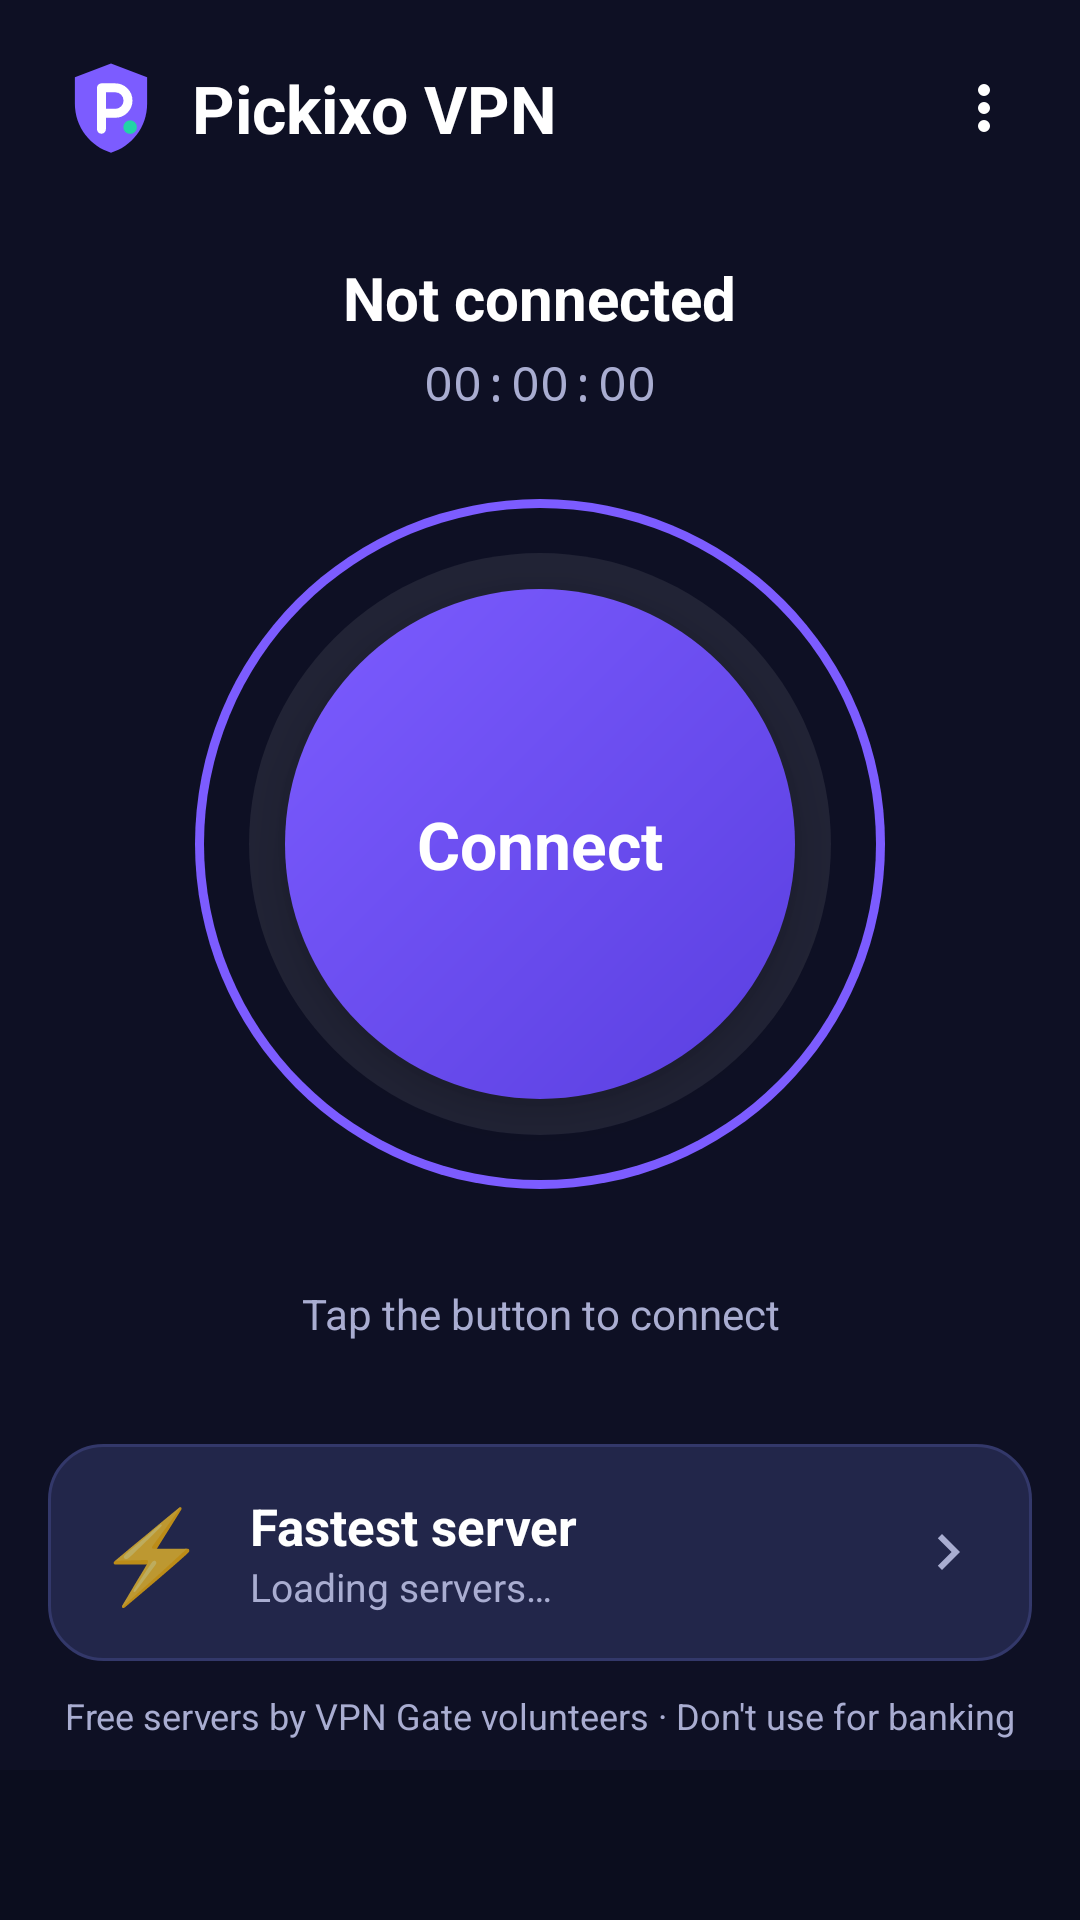

Here is an Android app screen rendered from its layout file. Give the layout XML and the strings, colors and styles it references.
<!-- AndroidManifest.xml: application theme Theme.Pickixo -->
<!-- res/layout/activity_main.xml -->
<?xml version="1.0" encoding="utf-8"?>
<LinearLayout xmlns:android="http://schemas.android.com/apk/res/android"
    android:id="@+id/root"
    android:layout_width="match_parent"
    android:layout_height="match_parent"
    android:background="@drawable/bg_gradient"
    android:orientation="vertical">

    
    <LinearLayout
        android:layout_width="match_parent"
        android:layout_height="wrap_content"
        android:gravity="center_vertical"
        android:orientation="horizontal"
        android:paddingStart="20dp"
        android:paddingTop="12dp"
        android:paddingEnd="8dp">

        <ImageView
            android:layout_width="34dp"
            android:layout_height="34dp"
            android:contentDescription="@null"
            android:src="@drawable/ic_logo" />

        <TextView
            android:layout_width="0dp"
            android:layout_height="wrap_content"
            android:layout_marginStart="10dp"
            android:layout_weight="1"
            android:text="@string/app_name"
            android:textColor="@color/text"
            android:textSize="22sp"
            android:textStyle="bold" />

        <ImageButton
            android:id="@+id/menu"
            android:layout_width="48dp"
            android:layout_height="48dp"
            android:background="?android:attr/selectableItemBackgroundBorderless"
            android:contentDescription="@string/about"
            android:src="@drawable/ic_more" />
    </LinearLayout>

    
    <LinearLayout
        android:layout_width="match_parent"
        android:layout_height="0dp"
        android:layout_weight="1"
        android:gravity="center"
        android:orientation="vertical"
        android:padding="16dp">

        <TextView
            android:id="@+id/status"
            android:layout_width="wrap_content"
            android:layout_height="wrap_content"
            android:text="@string/status_disconnected"
            android:textColor="@color/text"
            android:textSize="20sp"
            android:textStyle="bold" />

        <TextView
            android:id="@+id/timer"
            android:layout_width="wrap_content"
            android:layout_height="wrap_content"
            android:layout_marginTop="4dp"
            android:fontFamily="monospace"
            android:text="00:00:00"
            android:textColor="@color/text_secondary"
            android:textSize="16sp" />

        <FrameLayout
            android:layout_width="230dp"
            android:layout_height="230dp"
            android:layout_marginTop="28dp"
            android:layout_marginBottom="24dp">

            <View
                android:id="@+id/ring"
                android:layout_width="match_parent"
                android:layout_height="match_parent"
                android:background="@drawable/ring_off" />

            <TextView
                android:id="@+id/connectButton"
                android:layout_width="170dp"
                android:layout_height="170dp"
                android:layout_gravity="center"
                android:background="@drawable/btn_off"
                android:clickable="true"
                android:elevation="8dp"
                android:focusable="true"
                android:gravity="center"
                android:text="@string/connect"
                android:textColor="@color/text"
                android:textSize="22sp"
                android:textStyle="bold" />
        </FrameLayout>

        <TextView
            android:id="@+id/detail"
            android:layout_width="match_parent"
            android:layout_height="wrap_content"
            android:gravity="center"
            android:minLines="2"
            android:text="@string/tap_to_connect"
            android:textColor="@color/text_secondary"
            android:textSize="14sp" />
    </LinearLayout>

    
    <LinearLayout
        android:id="@+id/locationCard"
        android:layout_width="match_parent"
        android:layout_height="wrap_content"
        android:layout_marginStart="16dp"
        android:layout_marginEnd="16dp"
        android:background="@drawable/card"
        android:clickable="true"
        android:focusable="true"
        android:foreground="?android:attr/selectableItemBackground"
        android:gravity="center_vertical"
        android:orientation="horizontal"
        android:padding="16dp">

        <TextView
            android:id="@+id/flag"
            android:layout_width="wrap_content"
            android:layout_height="wrap_content"
            android:text="⚡"
            android:textSize="30sp" />

        <LinearLayout
            android:layout_width="0dp"
            android:layout_height="wrap_content"
            android:layout_marginStart="14dp"
            android:layout_weight="1"
            android:orientation="vertical">

            <TextView
                android:id="@+id/countryName"
                android:layout_width="wrap_content"
                android:layout_height="wrap_content"
                android:text="@string/fastest_server"
                android:textColor="@color/text"
                android:textSize="17sp"
                android:textStyle="bold" />

            <TextView
                android:id="@+id/countryInfo"
                android:layout_width="wrap_content"
                android:layout_height="wrap_content"
                android:text="@string/loading_servers"
                android:textColor="@color/text_secondary"
                android:textSize="13sp" />
        </LinearLayout>

        <ImageView
            android:layout_width="24dp"
            android:layout_height="24dp"
            android:contentDescription="@string/choose_location"
            android:src="@drawable/ic_chevron" />
    </LinearLayout>

    <TextView
        android:layout_width="match_parent"
        android:layout_height="wrap_content"
        android:gravity="center"
        android:paddingStart="16dp"
        android:paddingTop="10dp"
        android:paddingEnd="16dp"
        android:paddingBottom="10dp"
        android:text="@string/free_servers_notice"
        android:textColor="@color/text_secondary"
        android:textSize="12sp" />

    <FrameLayout
        android:id="@+id/adContainer"
        android:layout_width="match_parent"
        android:layout_height="wrap_content"
        android:background="@color/ad_bg"
        android:minHeight="50dp" />
</LinearLayout>
<!-- resources referenced by this layout -->
<resources>
  <color name="ad_bg">#0B0D1E</color>
  <color name="text">#FFFFFF</color>
  <color name="text_secondary">#A9ADD1</color>
  <!-- drawable btn_off (drawable) -->
  <?xml version="1.0" encoding="utf-8"?>
  <ripple xmlns:android="http://schemas.android.com/apk/res/android" android:color="#33FFFFFF">
      <item>
          <shape android:shape="oval">
              <gradient android:angle="315" android:startColor="@color/brand" android:endColor="@color/brand_dark" />
          </shape>
      </item>
  </ripple>
  <!-- drawable card (drawable) -->
  <?xml version="1.0" encoding="utf-8"?>
  <shape xmlns:android="http://schemas.android.com/apk/res/android">
      <solid android:color="@color/card" />
      <stroke android:width="1dp" android:color="@color/card_stroke" />
      <corners android:radius="18dp" />
  </shape>
  <!-- drawable ic_chevron (drawable) -->
  <?xml version="1.0" encoding="utf-8"?>
  <vector xmlns:android="http://schemas.android.com/apk/res/android"
      android:width="24dp" android:height="24dp" android:viewportWidth="24" android:viewportHeight="24"
      android:autoMirrored="true">
      <path android:fillColor="@color/text_secondary" android:pathData="M8.6,16.6L13.2,12 8.6,7.4 10,6l6,6 -6,6z" />
  </vector>
  <!-- drawable ic_more (drawable) -->
  <?xml version="1.0" encoding="utf-8"?>
  <vector xmlns:android="http://schemas.android.com/apk/res/android"
      android:width="24dp" android:height="24dp" android:viewportWidth="24" android:viewportHeight="24">
      <path android:fillColor="@color/text"
          android:pathData="M12,8a2,2 0,1 0,0 -4a2,2 0,1 0,0 4zM12,14a2,2 0,1 0,0 -4a2,2 0,1 0,0 4zM12,20a2,2 0,1 0,0 -4a2,2 0,1 0,0 4z" />
  </vector>
  <!-- drawable ring_off (drawable) -->
  <?xml version="1.0" encoding="utf-8"?>
  <layer-list xmlns:android="http://schemas.android.com/apk/res/android">
      <item>
          <shape android:shape="oval">
              <solid android:color="@color/brand" />
          </shape>
      </item>
      <item android:bottom="3dp" android:left="3dp" android:right="3dp" android:top="3dp">
          <shape android:shape="oval">
              <solid android:color="@color/bg_top" />
          </shape>
      </item>
      <item android:bottom="18dp" android:left="18dp" android:right="18dp" android:top="18dp">
          <shape android:shape="oval">
              <solid android:color="#14FFFFFF" />
          </shape>
      </item>
  </layer-list>
  <string name="about">About</string>
  <string name="app_name">Pickixo VPN</string>
  <string name="choose_location">Choose location</string>
  <string name="connect">Connect</string>
  <string name="fastest_server">Fastest server</string>
  <string name="free_servers_notice">Free servers by VPN Gate volunteers · Don\'t use for banking</string>
  <string name="loading_servers">Loading servers…</string>
  <string name="status_disconnected">Not connected</string>
  <string name="tap_to_connect">Tap the button to connect</string>
  <style name="Theme.Pickixo" parent="android:Theme.Material.NoActionBar">
          <item name="android:colorPrimary">@color/brand</item>
          <item name="android:colorAccent">@color/accent</item>
          <item name="android:windowBackground">@color/bg_top</item>
          <item name="android:statusBarColor">@android:color/transparent</item>
          <item name="android:navigationBarColor">@color/ad_bg</item>
          <item name="android:windowLightStatusBar">false</item>
      </style>
  <color name="brand">#7C5CFF</color>
  <color name="brand_dark">#5A3FE0</color>
  <color name="card">#22264A</color>
  <color name="card_stroke">#33386A</color>
  <color name="accent">#22D3A6</color>
  <color name="bg_top">#0E1024</color>
</resources>
